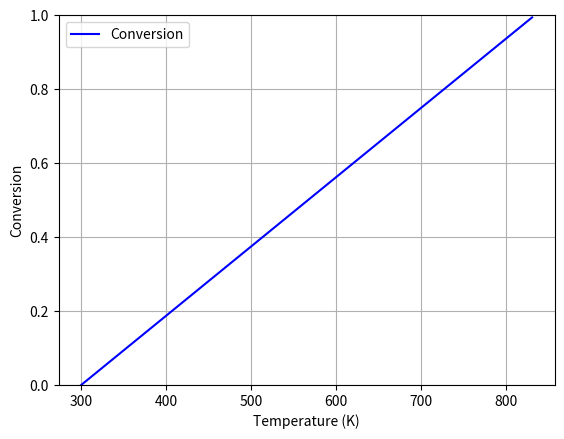

The script that saved this image:
#Script for handling PFR Conversion v. Temperature while adiabatic
#   Will graph both the Material Balance and Energy Balance

#Example from HW4Q1
# Elementary Liquid Phase Reaction
# A + 2B <-> R
# -rA = -(1/2)rB = k_f*cA*cB^2 - k_r*cR

#Script uses a different numerical approach to finding the conversion of 
# product as a function of T using an energy balance.  This requires an ODE 
# Solver function since the PFR still must be integrated, rather than making a 
# simple linear equation like a CSTR does.  This can be seen in the different 
# volume found

#Future improvements for this script could include attaching the code or in 
# some way executing PFR_Temp.py to print the Mass Balance produced there onto 
# the same graph as the Energy Balance produced here

###Importing different libraries
# Library for solving ODEs
import scipy.integrate as integrator
# Library for plotting functions and (in our case) points
import matplotlib.pyplot as plt
# Library for math function
import math



###Variable inputs for the user to alter
#Constants for A
#   Heat of formation of A - J/mol
delta_H_A = -10000
#   Specfic heat of A - J/mol
cp_A = 5
#Constants for B
#   Heat of formation of B - J/mol
delta_H_B = -10000
#   Specific heat of B - J/mol
cp_B = 10
#Constants for C
#   Heat of formation of C - J/mol
delta_H_R = -50000
#   Specific heat of C - J/mol
cp_R = 5

#Forward Activation Energy - J/mol
Ea_f = 10000
#Reverse Activation Energy - J/mol
Ea_r = 25000
#Temperature for original k values - K
T0 = 300
#Rate Constants at 300 K
# Forward reaction rate constant - L^2/(mol^2.min)
k_f0 = 12.5
# Reverse reaction rate constant - L/(mol.min)
k_r0 = 1.5

#Initial Temperature - K
Tstart = 300

#Initial Concentrations - mol/L
# Concentration of A - mol/L
c_A0 = 2.8
# Concentration of B - mol/L
c_B0 = 1.6
# Concentration of R - mol/L
c_R0 = 0

#Initial Volumetric Flowrate - L/min
volumetric_flowrate = 100

#Volume parameter - L
#   This value reaches a conversion of 1 when fully integrated
Volume_total = 0.775



###Other numerical values
#Number of elements to plot
num = 1000
#Dummy variable to hold 0 (the lower bound of integration) - L
Volume_0 = 0
# Gas Constant - J/(mol.K)
R = 8.314



###Values that are calculated from parameters
#Total heat of reaction
delta_H_r = delta_H_R - delta_H_A - 2*delta_H_B
#Initial molar flowrates - mol/min
# Molar flowrate of A
F_A0 = volumetric_flowrate*c_A0
# Molar flowrate of B
F_B0 = volumetric_flowrate*c_B0
# Molar flowrate of C
F_R0 = volumetric_flowrate*c_R0
#Summing all the values of FiCpi for adiabatic calculations
sum_flow_times_cp = F_A0*cp_A + F_B0*cp_B + F_R0*cp_R



#Function to get the value of k_f at T Kelvin
def k_f_fun(T=T0):
    """Function to calculate the forward k value at a given temperature using 
    the Arrhenius Law

    Parameters
    ----------
    T : float = T0
        The temperature to find k_f for.  The default temperature is whatever 
        is given by the user

    Returns
    -------
    float 
        The value of k_f at temperature T
    """
    k_f =  k_f0 * math.exp((Ea_f/R)*((1/T0) - (1/T)))
    return k_f

#Function to get the value of k_r at T Kelvin
def k_r_fun(T=T0):
    """Function to calculate the reverse k value at a given temperature using 
    the Arrhenius Law

    Parameters
    ----------
    T : float = T0
        The temperature to find k_r for.  The default temperature is whatever 
        is given by the user

    Returns
    -------
    float 
        The value of k_r at temperature T
    """
    k_r = k_r0 * math.exp((Ea_r/R)*((1/T0) - (1/T)))
    return k_r

#ODE function for changing flow rates
def EnergyBalance(Volume, F):
    """Function to be used in an odesolver
    
    Parameters
    ----------
    Volume : float
        Value used by the odesolver.  Akin to "t" in normal context and usage.
        Represents the slice of volume of the PFR 
    F : (float, float, float, float, float)
        Tuple of three objects representing the current values of:
        (the flowrate of A, the flowrate of B, the flowrate of R, Temperature, 
        volumetric flowrate)
        
    Returns
    -------
    list(float)
        A list of floats that represent the change in the flowrates of the 
        different species per volume in the form:
            [dF_A/dV, dF_B/dV, dF_C/dV, dT/dV, dv]
    """

    #Unpacking the next iteration of values
    F_A, F_B, F_R, T, v = F
    #Concentration of A
    c_A = F_A/v 
    #Concentration of B
    c_B = F_B/v 
    #Concentration of R
    c_R = F_R/v 

    #Getting the forward reaction rate constant
    k_f = k_f_fun(T)
    #Getting the reverse reaction rate constant
    k_r = k_r_fun(T)

    #Rate at this particular point in the volume
    r = k_f*c_A*c_B**2 - k_r*c_R

    #List of differentials to be returned
    dFdV = [-r, -2*r, r, -r*delta_H_r/sum_flow_times_cp, v - volumetric_flowrate*T/T0]
    return dFdV

#Vector spanning from 0 to the volume given
volume_span = [Volume_0, Volume_total]
#The initial conditions to be fed into the ODE Solver
initial_conditions = [F_A0, F_B0, F_R0, T0, volumetric_flowrate]

#Using integrate.solve_ivp to solve the energy balance equations
solution = integrator.solve_ivp(EnergyBalance, volume_span, initial_conditions, method='BDF')

#Pulling out the flowrate of B
F_B0_arr = solution.y[1]
#Pulling out the temperature vector
T_arr = solution.y[3]

#Calculating the conversion vector
conversion = 1 - F_B0_arr/F_B0_arr[0]

## Graphing stuff
#Conversion as a function of spacetime
plt.plot(T_arr, conversion, 'b', label='Conversion')    
plt.legend(loc='best')
plt.xlabel('Temperature (K)')
plt.ylim(0, 1)
plt.ylabel('Conversion')
plt.grid()
plt.show()